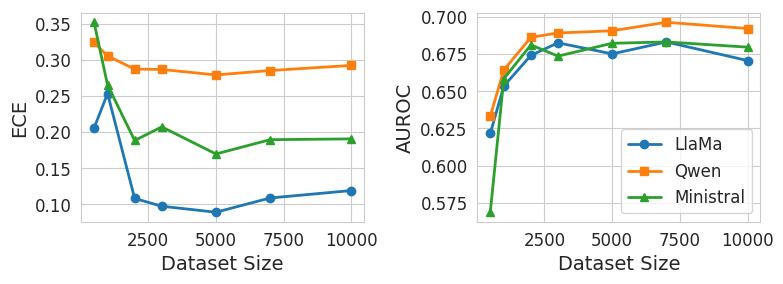

Generate this figure with matplotlib:
import numpy as np
import matplotlib.pyplot as plt
import seaborn as sns

# 设置风格
sns.set_style("whitegrid")
plt.rcParams['font.family'] = 'DejaVu Sans'
plt.rcParams['font.size'] = 12
plt.rcParams['axes.labelsize'] = 14
plt.rcParams['axes.titlesize'] = 16
plt.rcParams['xtick.labelsize'] = 12
plt.rcParams['ytick.labelsize'] = 12
plt.rcParams['legend.fontsize'] = 12

# 数据集大小
dataset_sizes = np.array([500, 1000, 2000, 3000, 5000, 7000, 10000])

llama_ece = np.array([0.2055, 0.2534, 0.1082, 0.0974, 0.0891, 0.1088, 0.1191])
qwen_ece = np.array([0.3241, 0.3053, 0.2872, 0.2867, 0.2791, 0.2852, 0.2923])
mistral_ece = np.array([0.3520, 0.2651, 0.1884, 0.2072, 0.1697, 0.1895, 0.1906])
llama_auroc = np.array([0.6216, 0.6534, 0.6740, 0.6824, 0.6750, 0.6830, 0.6705])
qwen_auroc = np.array([0.6332, 0.6642, 0.6861, 0.6890, 0.6905, 0.6962, 0.6920])
mistral_auroc = np.array([0.5688, 0.6583, 0.6810, 0.6735, 0.6821, 0.6830, 0.6795])

# 创建两个子图
fig, axes = plt.subplots(1, 2, figsize=(8, 3))

axes[0].plot(dataset_sizes, llama_ece, 'o-', label='LlaMa', linewidth=2)
axes[0].plot(dataset_sizes, qwen_ece, 's-', label='Qwen', linewidth=2)
axes[0].plot(dataset_sizes, mistral_ece, '^-', label='Mistral', linewidth=2)
axes[0].set_xlabel('Dataset Size')
axes[0].set_ylabel('ECE')
axes[0].grid(True)

axes[1].plot(dataset_sizes, llama_auroc, 'o-', label='LlaMa', linewidth=2)
axes[1].plot(dataset_sizes, qwen_auroc, 's-', label='Qwen', linewidth=2)
axes[1].plot(dataset_sizes, mistral_auroc, '^-', label='Ministral', linewidth=2)
axes[1].set_xlabel('Dataset Size')
axes[1].set_ylabel('AUROC')
axes[1].legend()
axes[1].grid(True)

# 调整布局
plt.tight_layout()

# 保存图片
plt.savefig('model_performance_vs_datasize.png', dpi=300, bbox_inches='tight')

# 显示图形
plt.show()

# 输出表格数据
print("\nData Table: ECE (Expected Calibration Error) - Lower is better")
print("Dataset Size | LlaMa | Qwen | Mistral")
print("-------------|-------|------|--------")
for i, size in enumerate(dataset_sizes):
    print(f"{size:12d} | {llama_ece[i]:.4f} | {qwen_ece[i]:.4f} | {mistral_ece[i]:.4f}")

print("\nData Table: AUROC - Higher is better")
print("Dataset Size | LlaMa | Qwen | Mistral")
print("-------------|-------|------|--------")
for i, size in enumerate(dataset_sizes):
    print(f"{size:12d} | {llama_auroc[i]:.4f} | {qwen_auroc[i]:.4f} | {mistral_auroc[i]:.4f}")
